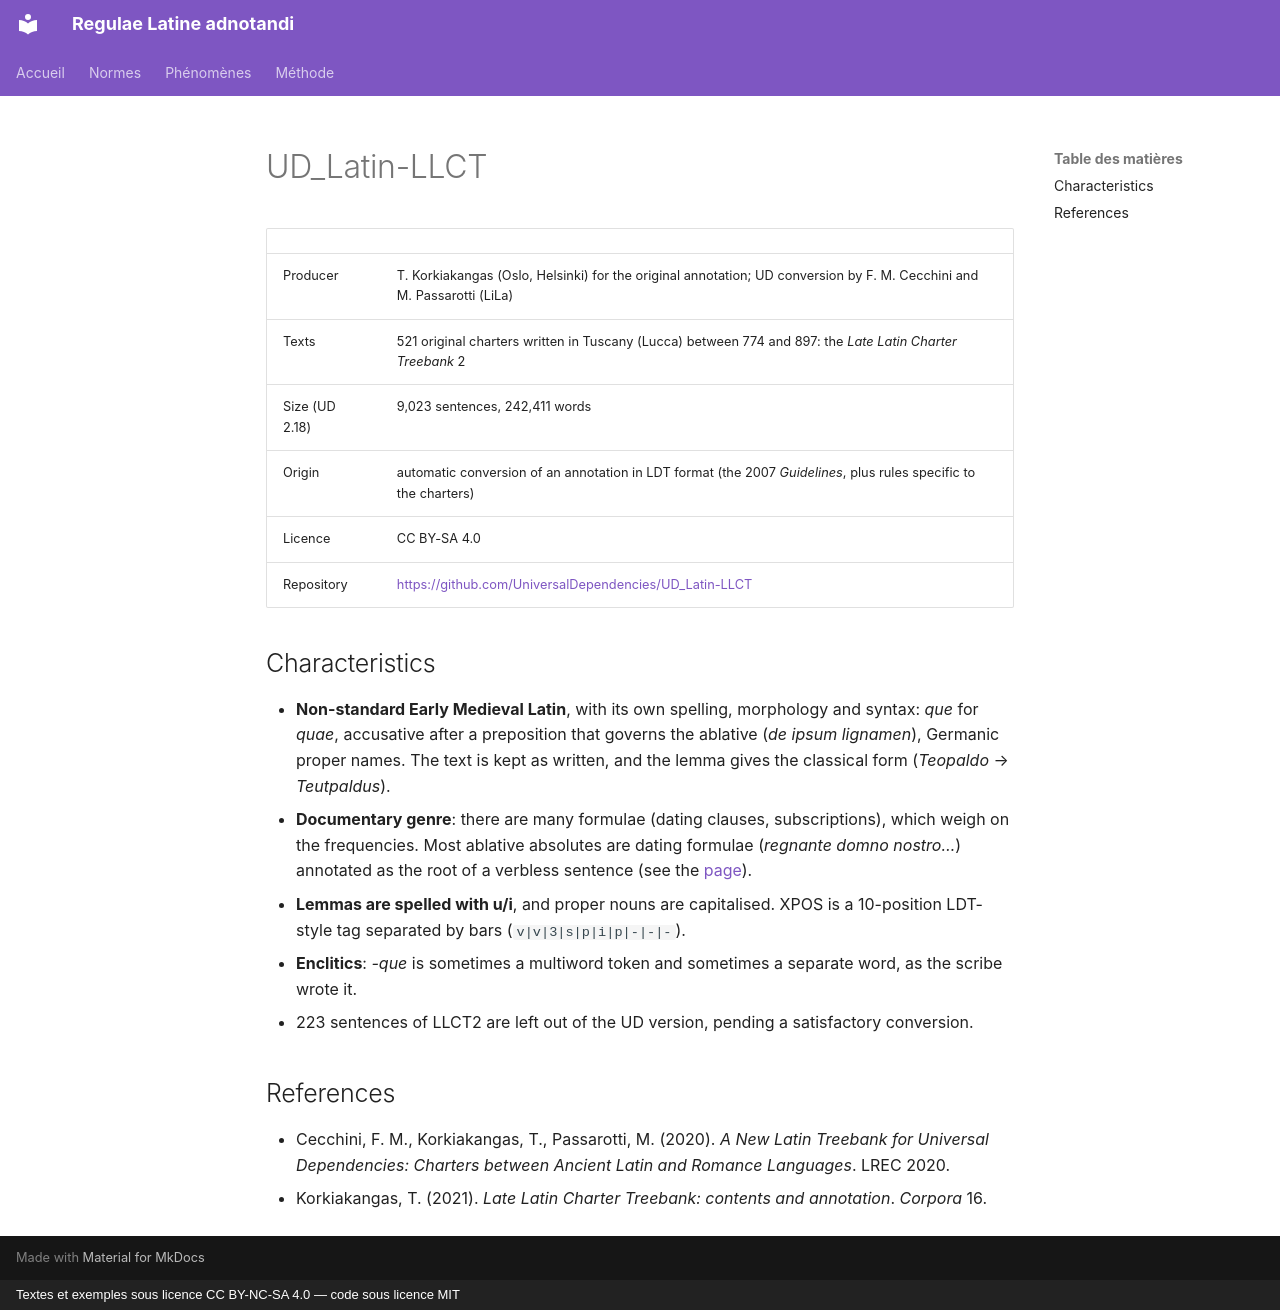

repository: jderet/regulae-latine-adnotandi · page: normes/llct.en/index.html · generator: mkdocs · copyright: Textes et exemples sous licence CC BY-NC-SA 4.0 — code sous licence MIT

# UD_Latin-LLCT

| | |
|---|---|
| Producer | T. Korkiakangas (Oslo, Helsinki) for the original annotation; UD conversion by F. M. Cecchini and M. Passarotti (LiLa) |
| Texts | 521 original charters written in Tuscany (Lucca) between 774 and 897: the *Late Latin Charter Treebank* 2 |
| Size (UD 2.18) | 9,023 sentences, 242,411 words |
| Origin | automatic conversion of an annotation in LDT format (the 2007 *Guidelines*, plus rules specific to the charters) |
| Licence | CC BY-SA 4.0 |
| Repository | <https://github.com/UniversalDependencies/UD_Latin-LLCT> |

## Characteristics

- **Non-standard Early Medieval Latin**, with its own spelling, morphology and syntax: *que* for *quae*, accusative after a preposition that governs the ablative (*de ipsum lignamen*), Germanic proper names. The text is kept as written, and the lemma gives the classical form (*Teopaldo* → *Teutpaldus*).
- **Documentary genre**: there are many formulae (dating clauses, subscriptions), which weigh on the frequencies. Most ablative absolutes are dating formulae (*regnante domno nostro…*) annotated as the root of a verbless sentence (see the [page](../phaenomena/ablativus-absolutus.md)).
- **Lemmas are spelled with u/i**, and proper nouns are capitalised. XPOS is a 10-position LDT-style tag separated by bars (`v|v|3|s|p|i|p|-|-|-`).
- **Enclitics**: *-que* is sometimes a multiword token and sometimes a separate word, as the scribe wrote it.
- 223 sentences of LLCT2 are left out of the UD version, pending a satisfactory conversion.

## References

- Cecchini, F. M., Korkiakangas, T., Passarotti, M. (2020). *A New Latin Treebank for Universal Dependencies: Charters between Ancient Latin and Romance Languages*. LREC 2020.
- Korkiakangas, T. (2021). *Late Latin Charter Treebank: contents and annotation*. *Corpora* 16.
